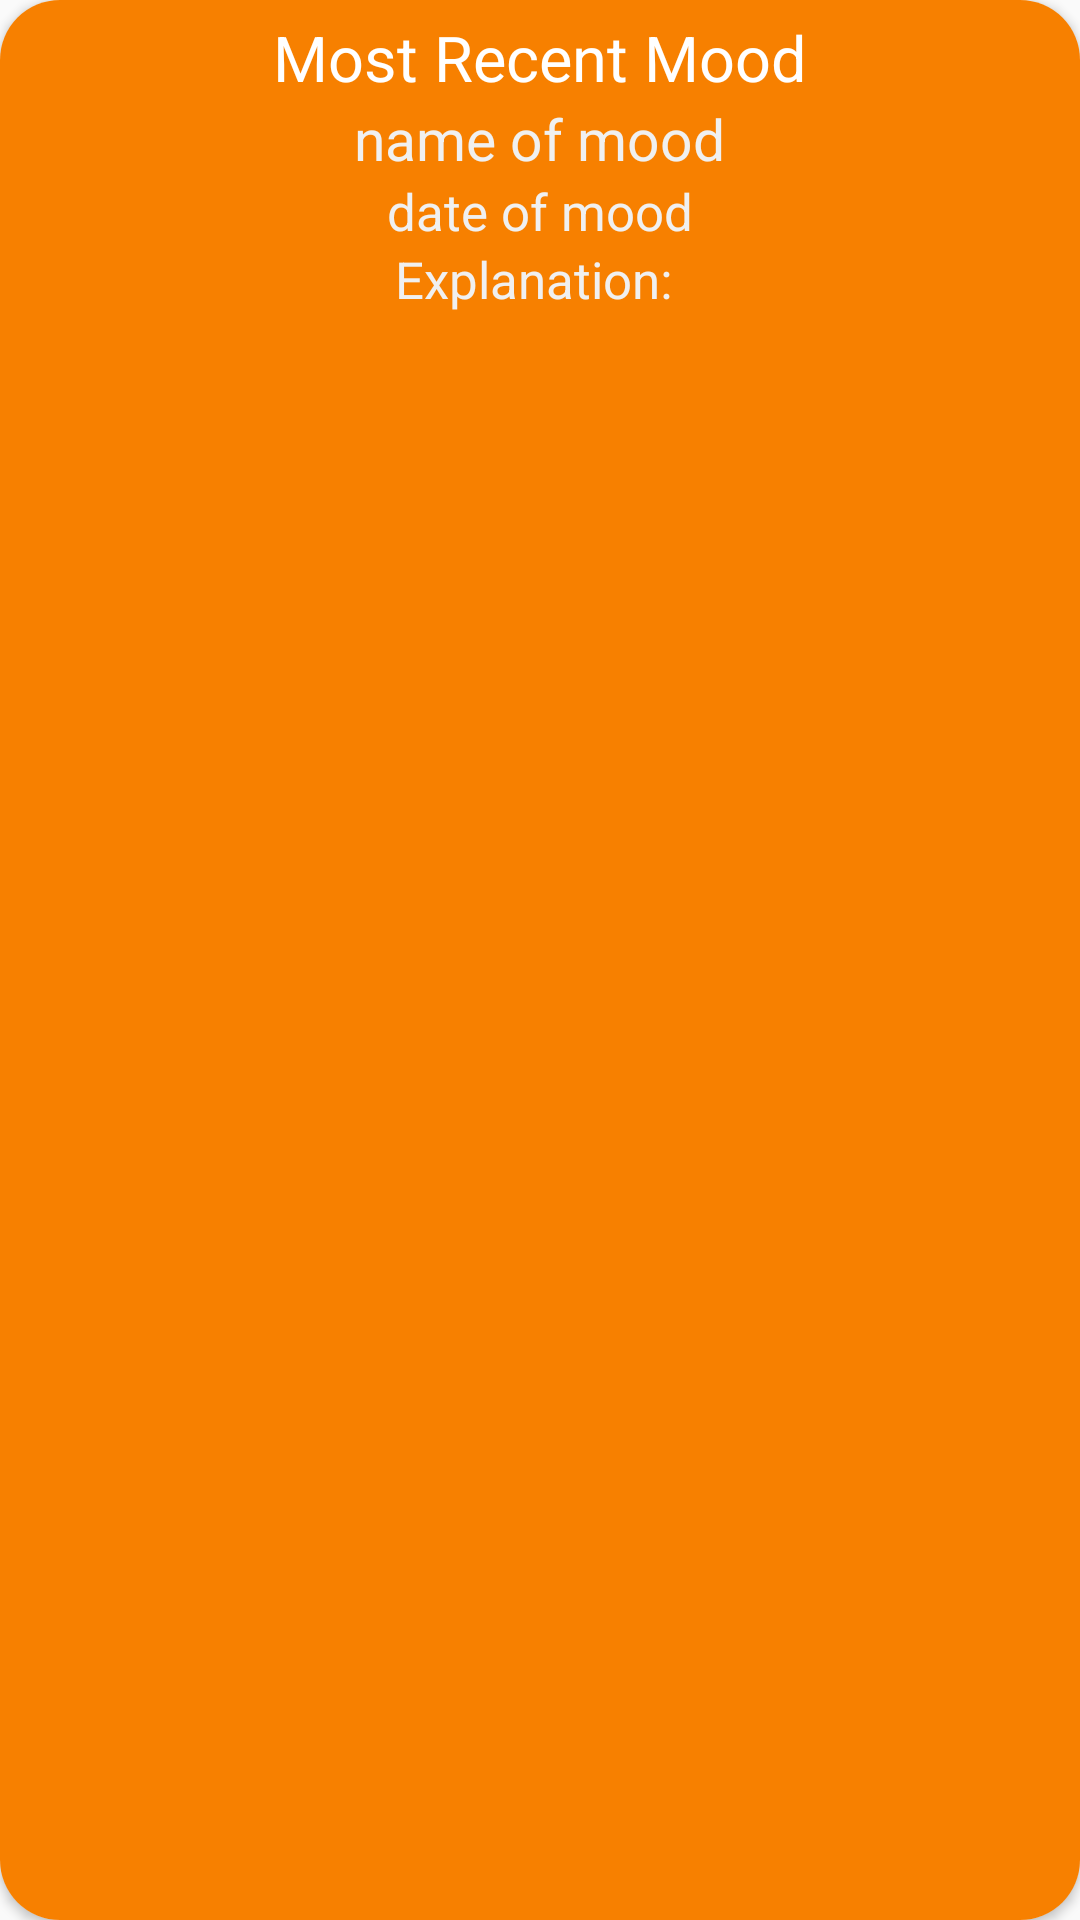

Produce the Android XML layout that renders to this screen, including the resource entries it uses.
<!-- AndroidManifest.xml: application theme AppTheme -->
<!-- res/layout/mood_display_card.xml -->
<?xml version="1.0" encoding="utf-8"?>
<androidx.cardview.widget.CardView
    xmlns:android="http://schemas.android.com/apk/res/android"
    android:layout_height="wrap_content"
    android:layout_width="match_parent"
    xmlns:app="http://schemas.android.com/apk/res-auto"
    xmlns:card_view="http://schemas.android.com/tools"
    android:layout_marginLeft="20dp"
    android:layout_marginRight="20dp"
    android:layout_marginTop="10dp"
    app:cardCornerRadius="20dp"
    card_view:cardUseCompatPadding="true">
    <RelativeLayout
        android:id="@+id/moodCardRelativeLayout"
        android:layout_width="match_parent"
        android:layout_height="match_parent"
        android:background="@color/colorAccent"
        android:padding="5dp">

        <TextView
            android:id="@+id/moodCardTitle"
            android:layout_width="wrap_content"
            android:layout_height="wrap_content"
            android:text="Most Recent Mood"
            android:layout_centerHorizontal="true"
            android:textSize="21sp"
            android:textColor="#FFFFFF"/>
        <TextView
            android:id="@+id/moodCardMoodName"
            android:layout_width="wrap_content"
            android:layout_height="wrap_content"
            android:layout_centerHorizontal="true"
            android:layout_below="@id/moodCardTitle"
            android:text = "name of mood"
            android:textColor="#f0f0f0"
            android:textSize="19sp"/>
        <TextView
            android:id="@+id/moodCardDate"
            android:layout_width="wrap_content"
            android:layout_height="wrap_content"
            android:layout_centerHorizontal="true"
            android:layout_below="@id/moodCardMoodName"
            android:text = "date of mood"
            android:textColor="#f0f0f0"
            android:textSize="17sp"/>
        <TextView
            android:id="@+id/moodCardExplain"
            android:layout_width="wrap_content"
            android:layout_height="wrap_content"
            android:gravity="center_horizontal"
            android:layout_centerHorizontal="true"
            android:layout_below="@id/moodCardDate"
            android:text = "Explanation: "
            android:textColor="#f0f0f0"
            android:textSize="17sp"/>

    </RelativeLayout>
</androidx.cardview.widget.CardView>
<!-- resources referenced by this layout -->
<resources>
  <color name="colorAccent">#f78000</color>
  <style name="AppTheme" parent="Theme.AppCompat.Light.DarkActionBar">
          
          <item name="colorPrimary">@color/colorPrimary</item>
          <item name="colorPrimaryDark">@color/colorPrimaryDark</item>
          <item name="colorAccent">@color/colorAccent</item>
      </style>
  <color name="colorPrimary">#FFFFFF</color>
  <color name="colorPrimaryDark">#2055f5</color>
</resources>
